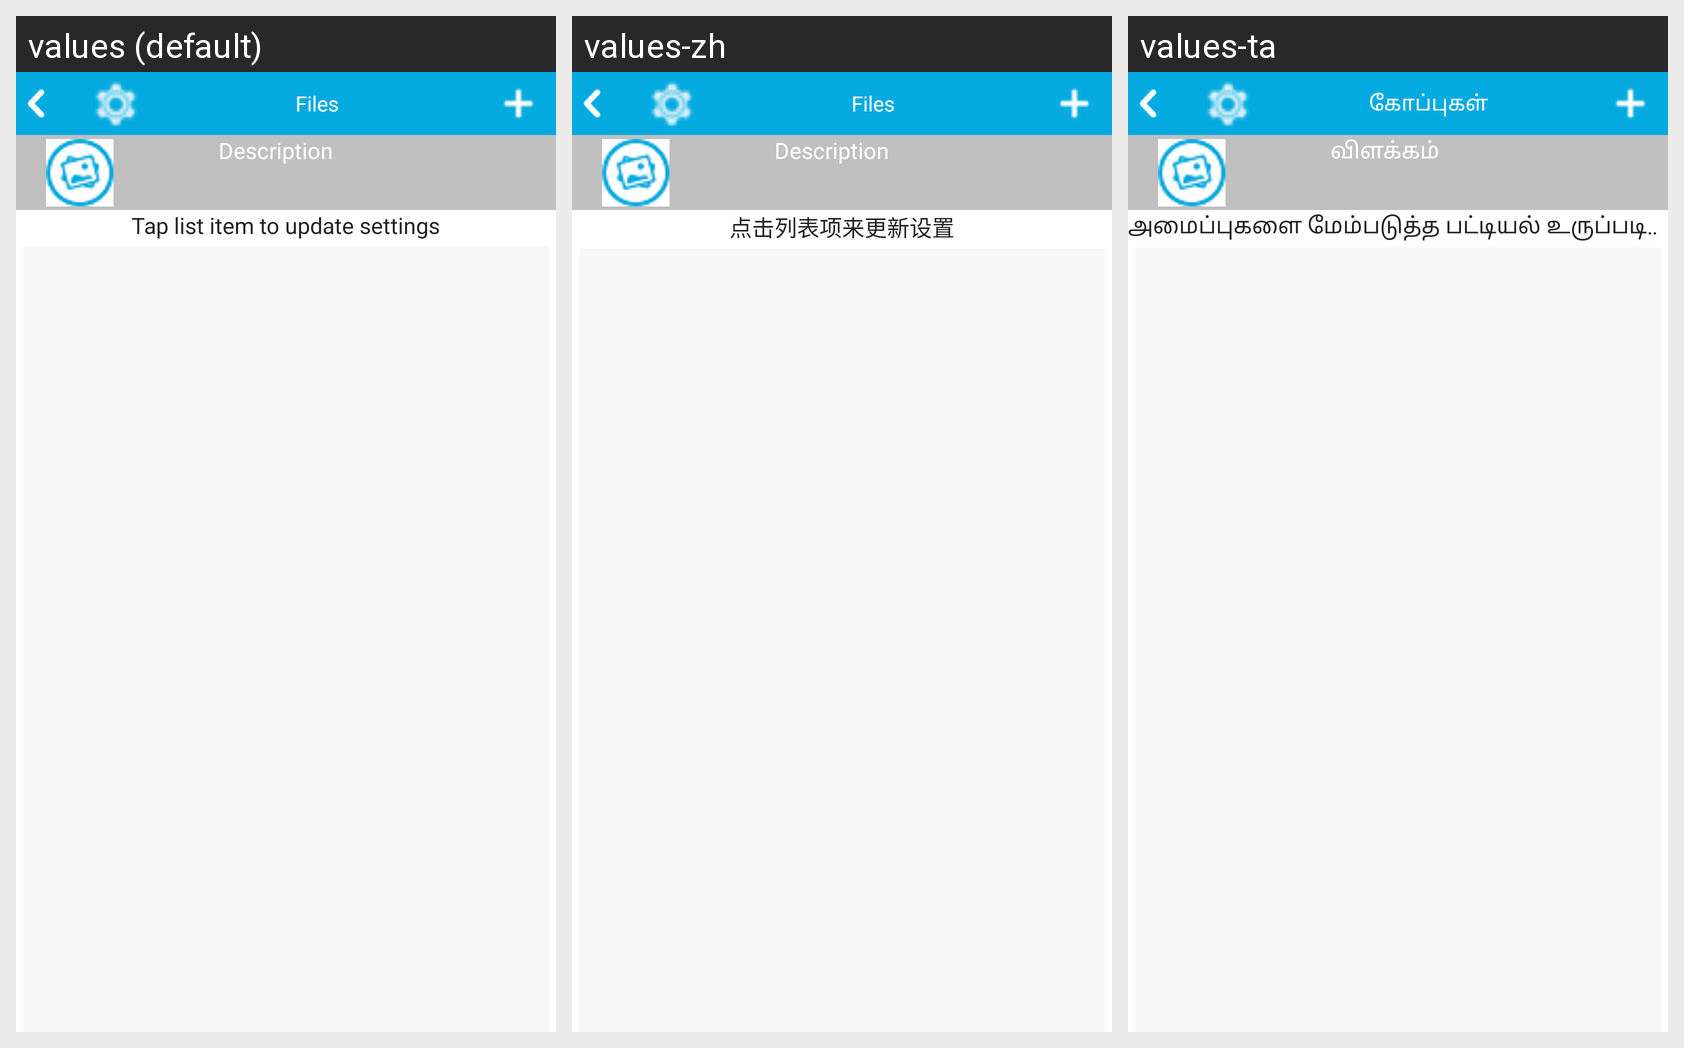

Strings drawn on this Android screen and how each of the app's shown locales translates them:
Android screen res/layout/forms_viewer.xml rendered under 3 locales, left to right: values (default), values-zh, values-ta. Device: Nexus 5 (rendered at 1080×1920; each locale shown at half size, 540×960, under a caption strip naming it); theme Theme.OTPMain.
Strings drawn on this screen, with the default value and each locale's value (text and hints the layout hard-codes, and strings that could not be matched under every locale, appear in the picture but are not listed):

notes_f
  values: Files
  values-zh: Files  [not translated; the default value is used]
  values-ta: கோப்புகள்

description
  values: Description
  values-zh: Description
  values-ta: விளக்கம்

tap_list_item_to_update_settings
  values: Tap list item to update settings
  values-zh: 点击列表项来更新设置
  values-ta: அமைப்புகளை மேம்படுத்த பட்டியல் உருப்படியை தட்டவும்
